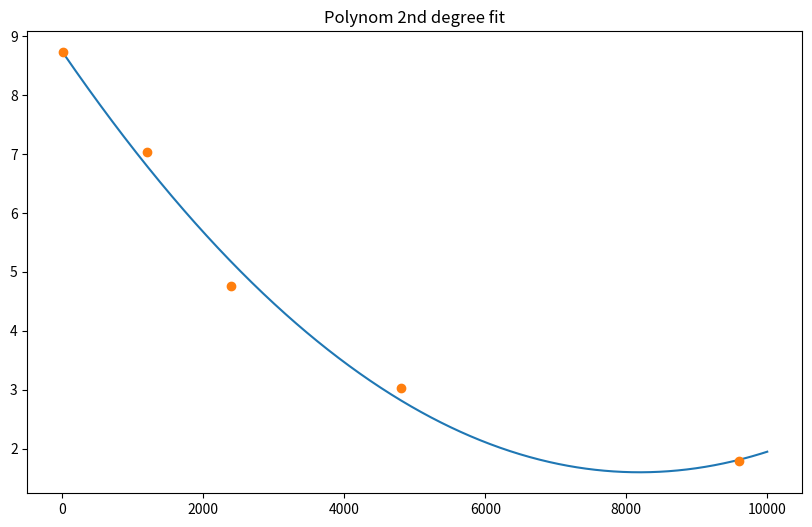

Write the Python code that produced this figure. (Note: this script raises an exception after producing the figure.)
#!/usr/bin/env python3


import numpy as np
from matplotlib import pyplot as plt

x = [1200,  2400,   4800,   9600]   # Bunch length um
y = [7.028, 4.764,  3.025,  1.785]  # Wakefield V/pC 





def exp_fit():
    #HAS SOME TROUBLE WITH FITTING. COULDN'T FIGURE IT OUT.
    #assuming exponential
    from scipy.optimize import curve_fit

    def exponential_fit(X, a, b, c):
        return a*np.exp(-b*X) + c

    fitting_parameters, covariance = curve_fit(exponential_fit, x, y, method='lm')
    a, b, c = fitting_parameters
    print (fitting_parameters)

    next_x = 6
    next_y = exponential_fit(next_x, a, b, c)
    print("Solution for x=6: ", next_y)

    fig = plt.figure(figsize=(10,6))
    ax = fig.add_subplot(1,1,1)

    #plot extrapolated function
    xcont = range(6,10000)
    print(xcont, exponential_fit(xcont,a,b,c))
    ax.semilogx(xcont, exponential_fit(xcont,a,b,c))


    #plot values
    x_plot = x
    x_plot.append(next_x)
    
    y_plot = y
    y_plot.append(next_y)
    
    ax.plot(x_plot, y_plot, 'o')

    #show plot
    # plt.show()

    #save plot
    plt.savefig('version1.png', fomat='png')

    plt.close()

    return







def poly2fit():
    #assuming third degree polynomial
    from scipy.optimize import curve_fit

    def poly2(X, a, b, c):
        return a + b*X + c* X**2         

    fitting_parameters, covariance = curve_fit(poly2, x, y)
    a, b, c = fitting_parameters

    next_x = 6
    next_y = poly2(next_x, a, b, c)


    print("Fitting a 2nd degree polynome.")
    print("Solution for x=6: ", next_y)

    fig = plt.figure(figsize=(10,6))
    ax = fig.add_subplot(1,1,1)

    #plot extrapolated function
    xcont = np.linspace(6,10000,1000)
    ax.plot(xcont, poly2(xcont,a,b,c))


    #plot values
    x_plot = x[:]
    x_plot.append(next_x)
    
    y_plot = y[:]
    y_plot.append(next_y)
    
    ax.plot(x_plot, y_plot, 'o')
    ax.set_title('Polynom 2nd degree fit')

    #show plot
    # plt.show()

    #save plot
    plt.savefig('polynom-2dg.png', fomat='png')

    plt.close()


    return











def poly3fit():
    #assuming third degree polynomial
    from scipy.optimize import curve_fit

    def poly3(X, a, b, c, d):
        return a + b*X + c* X**2 + d* X**3
        

    fitting_parameters, covariance = curve_fit(poly3, x, y)
    a, b, c, d = fitting_parameters

    next_x = 6
    next_y = poly3(next_x, a, b, c, d)

    print("Fitting a 3rd degree polynome.")
    print("Solution for x=6: ", next_y)

    fig = plt.figure(figsize=(10,6))
    ax = fig.add_subplot(1,1,1)

    #plot extrapolated function
    xcont = np.linspace(6,10000,1000)
    ax.plot(xcont, poly3(xcont,a,b,c,d))


    #plot values
    x_plot = x[:]
    x_plot.append(next_x)
    
    y_plot = y[:]
    y_plot.append(next_y)
    
    ax.plot(x_plot, y_plot, 'o')
    ax.set_title('Polynom 3rd degree fit')

    #show plot
    # plt.show()

    #save plot
    plt.savefig('polynom-3dg.png', fomat='png')

    plt.close()


    return








def poly3logfit():
    #assuming third degree polynomial
    from scipy.optimize import curve_fit

    def poly3(X, a, b, c, d):
        X = np.log(X)
        return a + b*X + c* X**2 + d* X**3
        

    fitting_parameters, covariance = curve_fit(poly3, x, y)
    a, b, c, d = fitting_parameters

    next_x = 6
    next_y = poly3(next_x, a, b, c, d)

    print("Fitting a 3rd degree polynome for log(x).")
    print("Solution for x=6: ", next_y)

    fig = plt.figure(figsize=(10,6))
    ax = fig.add_subplot(1,1,1)

    #plot extrapolated function
    xcont = np.linspace(6,10000,1000)
    ax.plot(np.log(xcont), poly3(xcont, a, b , c, d))


    #plot values
    x_plot = x[:]
    x_plot.append(next_x)
    
    y_plot = y[:]
    y_plot.append(next_y)
    
    ax.plot(np.log(x_plot), y_plot, 'o')
    ax.set_title('Polynom 3rd degree fit')
    ax.set_xlabel('log x')

    #show plot
    # plt.show()

    #save plot
    plt.savefig('polynom-3dg-logx.png', fomat='png')

    plt.close()


    return









# def poly4fit():
    # TOO FEW DATA POINTS; CAN'T HANDLE IT
    # #assuming third degree polynomial
    # from scipy.optimize import curve_fit
    # 
    # def poly4(X, a, b, c, d, e):
    #     return a + b*X + c* X**2 + d* X**3 + e* X**4
    #     
    # 
    # fitting_parameters, covariance = curve_fit(poly4, x, y)
    # a, b, c, d, e = fitting_parameters
    # 
    # next_x = 6
    # next_y = poly4(next_x, a, b, c, d, e)
    # 
    # print("Fitting a 4th degree polynome.")
    # print("Solution for x=6: ", next_y)
    # 
    # fig = plt.figure(figsize=(10,6))
    # ax = fig.add_subplot(1,1,1)
    # 
    # #plot extrapolated function
    # xcont = np.linspace(6,10000,1000)
    # ax.plot(xcont, poly4(xcont,a,b,c,d,e))
    # 
    # 
    # #plot values
    # x_plot = x[:]
    # x_plot.append(next_x)
    # 
    # y_plot = y[:]
    # y_plot.append(next_y)
    # 
    # ax.plot(x_plot, y_plot, 'o')
    # ax.set_title('Polynom 4th degree fit')
    # #show plot
    # plt.show()
    # 
    # #save plot
    # plt.savefig('polynom-4dg.png', fomat='png')
    # 
    # plt.close()
    # 
    # 
    # return




if __name__ == "__main__":

    poly2fit()
    poly3fit()
    # exp_fit()
    poly3logfit()




